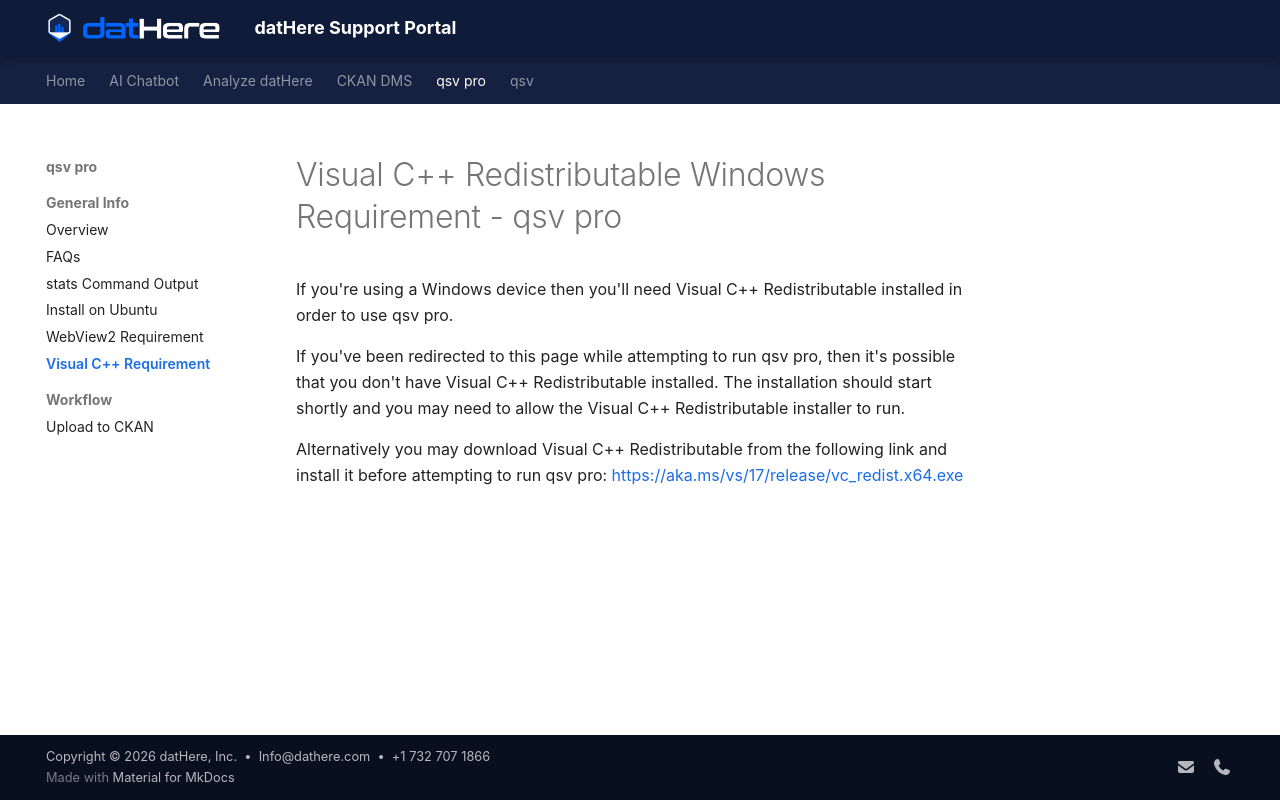

repository: a5dur/support-portal · page: qsv pro/General Info/Visual C++ Redistributable Windows Requirement - qsv pro/index.html · generator: mkdocs

---
title: "Visual C++ Redistributable Windows Requirement - qsv pro"
tags: []
created_at: 2024-09-25T20:44:58Z
updated_at: 2024-09-25T20:44:58Z
---

# Visual C++ Redistributable Windows Requirement - qsv pro

If you're using a Windows device then you'll need Visual C++ Redistributable installed in order to use qsv pro.

If you've been redirected to this page while attempting to run qsv pro, then it's possible that you don't have Visual C++ Redistributable installed. The installation should start shortly and you may need to allow the Visual C++ Redistributable installer to run.

Alternatively you may download Visual C++ Redistributable from the following link and install it before attempting to run qsv pro: <https://aka.ms/vs/17/release/vc_redist.x64.exe>
